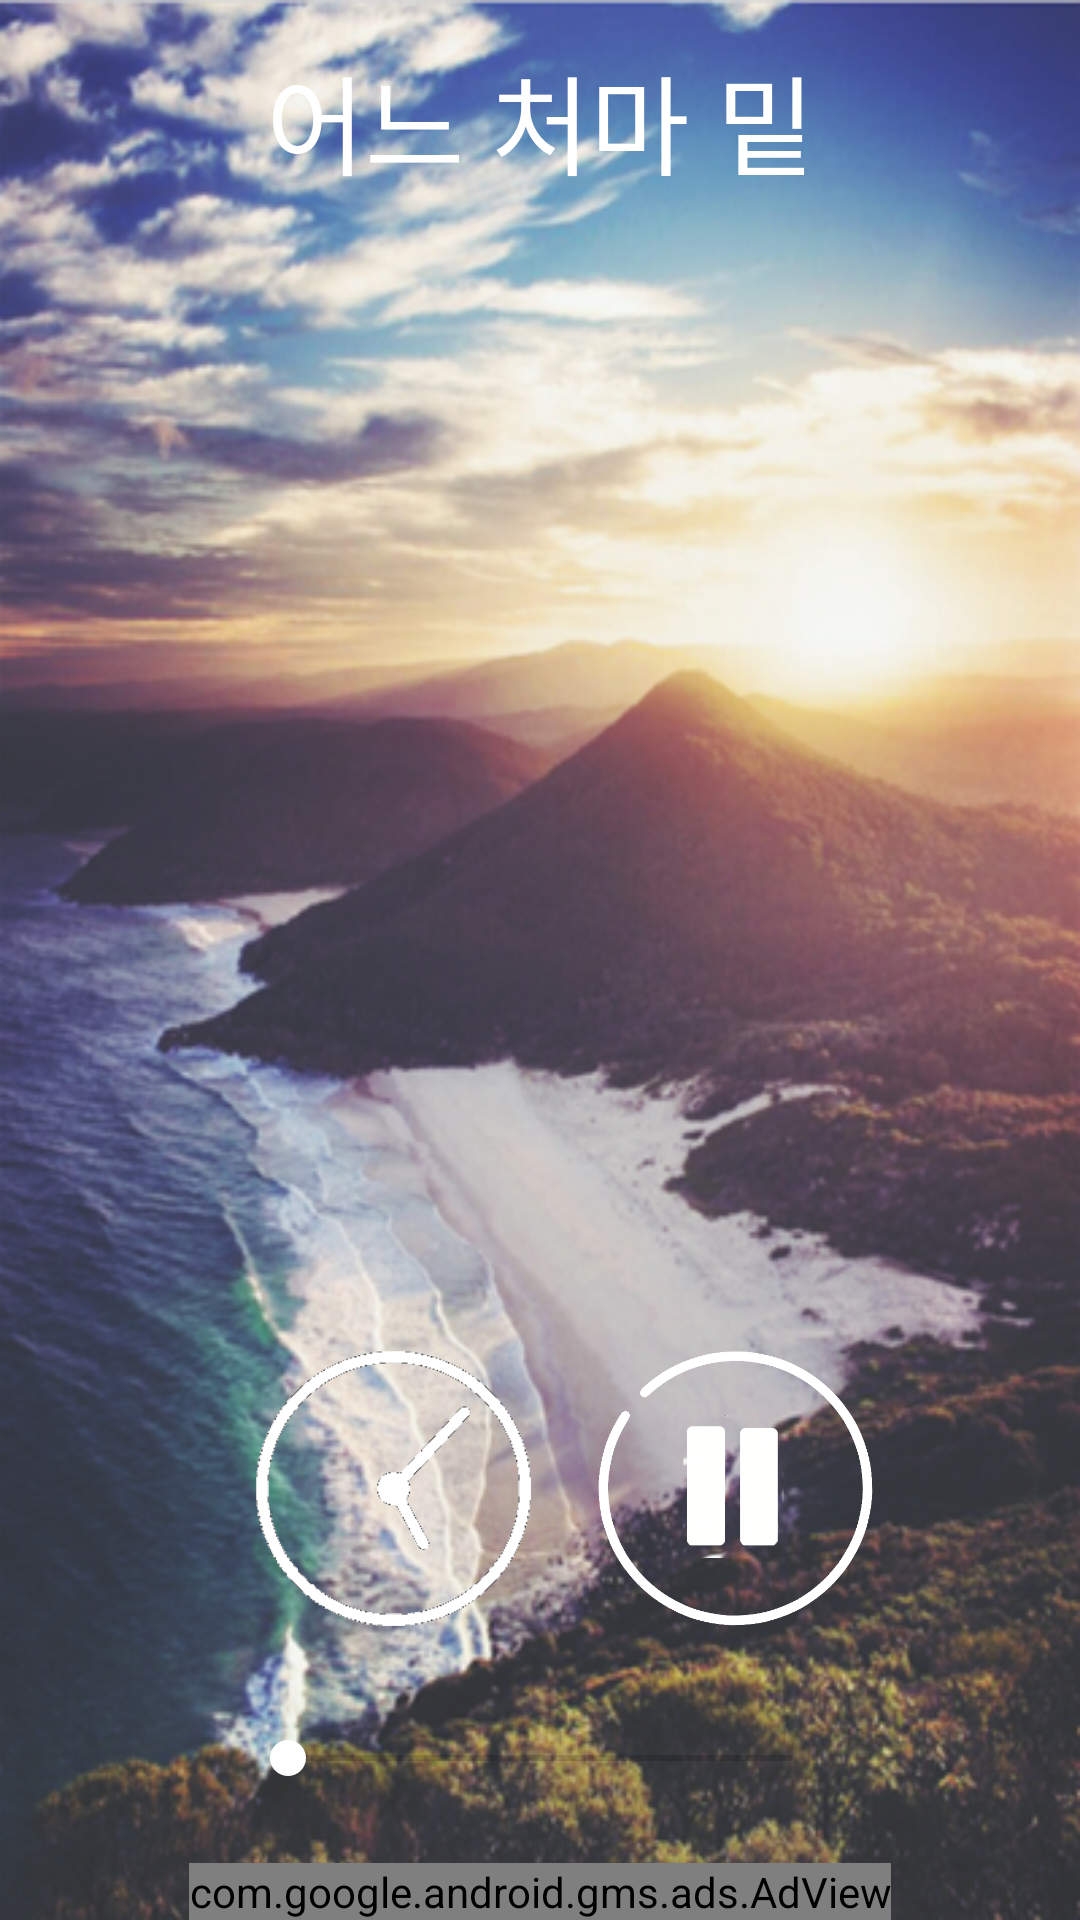

The Android layout XML behind this screen, and the referenced resources:
<!-- AndroidManifest.xml: application theme AppTheme -->
<!-- res/layout/activity_sound5.xml -->
<?xml version="1.0" encoding="utf-8"?>
<RelativeLayout xmlns:android="http://schemas.android.com/apk/res/android"
    xmlns:app="http://schemas.android.com/apk/res-auto"
    xmlns:ads="http://schemas.android.com/apk/res-auto"
    xmlns:tools="http://schemas.android.com/tools"
    android:layout_width="match_parent"
    android:layout_height="match_parent"
    android:background="@drawable/bs5"
    tools:context="com.donghun2017.AlarmGom.Sound5Activity">

    <TextView
        android:id="@+id/titleText"
        android:layout_width="match_parent"
        android:layout_height="80dp"
        android:gravity="center"
        android:text="어느 처마 밑"
        android:textColor="@color/white"
        android:textSize="36sp"/>

    <ToggleButton
        android:id="@+id/toggle_music"
        android:layout_width="98dp"
        android:layout_height="98dp"
        android:textOn=" "
        android:textOff=" "
        android:background="@drawable/toggle_select_sound"
        android:layout_centerVertical="true"
        android:layout_alignParentRight="true"
        android:layout_marginRight="66dp"
        android:layout_above="@+id/seekbar1"
        android:layout_marginBottom="32dp"
        android:onClick="clickToggle" />

    <ImageView
        android:id="@+id/toggle_timer"
        android:layout_width="130dp"
        android:layout_height="130dp"
        android:src="@drawable/clock"
        android:layout_marginLeft="66dp"
        android:layout_marginBottom="16dp"
        android:layout_above="@+id/seekbar1"
        android:onClick="clickToggle2"
        android:visibility="visible"/>

    <ImageView
        android:id="@+id/toggle_timer_empty"
        android:layout_width="130dp"
        android:layout_height="130dp"
        android:src="@drawable/emptyclock"
        android:layout_centerVertical="true"
        android:layout_marginLeft="66dp"
        android:layout_marginBottom="16dp"
        android:layout_above="@+id/seekbar1"
        android:visibility="visible"/>

    <TextView
        android:id="@+id/timer_text"
        android:layout_width="100dp"
        android:layout_height="100dp"
        android:gravity="center"
        android:text="00:00"
        android:textColor="@color/white"
        android:textSize="22sp"
        android:layout_marginLeft="83dp"
        android:layout_marginBottom="30dp"
        android:layout_above="@+id/seekbar1"
        android:onClick="clickToggle2"
        android:visibility="gone"/>

    <SeekBar
        android:id="@+id/seekbar1"
        android:layout_width="200dp"
        android:layout_height="wrap_content"
        android:layout_above="@+id/adview5"
        android:layout_centerHorizontal="true"
        android:layout_marginBottom="26dp"
        android:thumbTint="@color/white"
        android:progressTint="@color/white"/>


    <com.google.android.gms.ads.AdView
        android:id="@+id/adview5"
        android:layout_width="wrap_content"
        android:layout_height="wrap_content"
        ads:adSize="BANNER"
        ads:adUnitId="ca-app-pub-7630609218216694/2034673340"
        android:layout_alignParentBottom="true"
        android:layout_centerHorizontal="true">

    </com.google.android.gms.ads.AdView>
</RelativeLayout>
<!-- resources referenced by this layout -->
<resources>
  <color name="white">#FFFFFF</color>
  <!-- drawable bs5: jpg bitmap (drawable, 341680 bytes) -->
  <!-- drawable clock: png bitmap (drawable, 3577 bytes) -->
  <!-- drawable emptyclock: png bitmap (drawable, 3393 bytes) -->
  <!-- drawable toggle_select_sound (drawable) -->
  <?xml version="1.0" encoding="utf-8"?>
  <selector xmlns:android="http://schemas.android.com/apk/res/android">
  
      <item android:drawable="@drawable/play" android:state_checked="true"/>
      <item android:drawable="@drawable/pause" android:state_checked="false"/>
  </selector>
  <style name="AppTheme" parent="Theme.AppCompat.Light.NoActionBar">
      
          <item name="colorPrimary">@color/colorPrimary</item>
          <item name="colorPrimaryDark">@color/black</item>
          <item name="colorAccent">@color/green</item>
  
      </style>
  <!-- drawable play: png bitmap (drawable, 36682 bytes) -->
  <!-- drawable pause: png bitmap (drawable, 19837 bytes) -->
  <color name="colorPrimary">#3F51B5</color>
  <color name="black">#000000</color>
  <color name="green">#00897B</color>
</resources>
